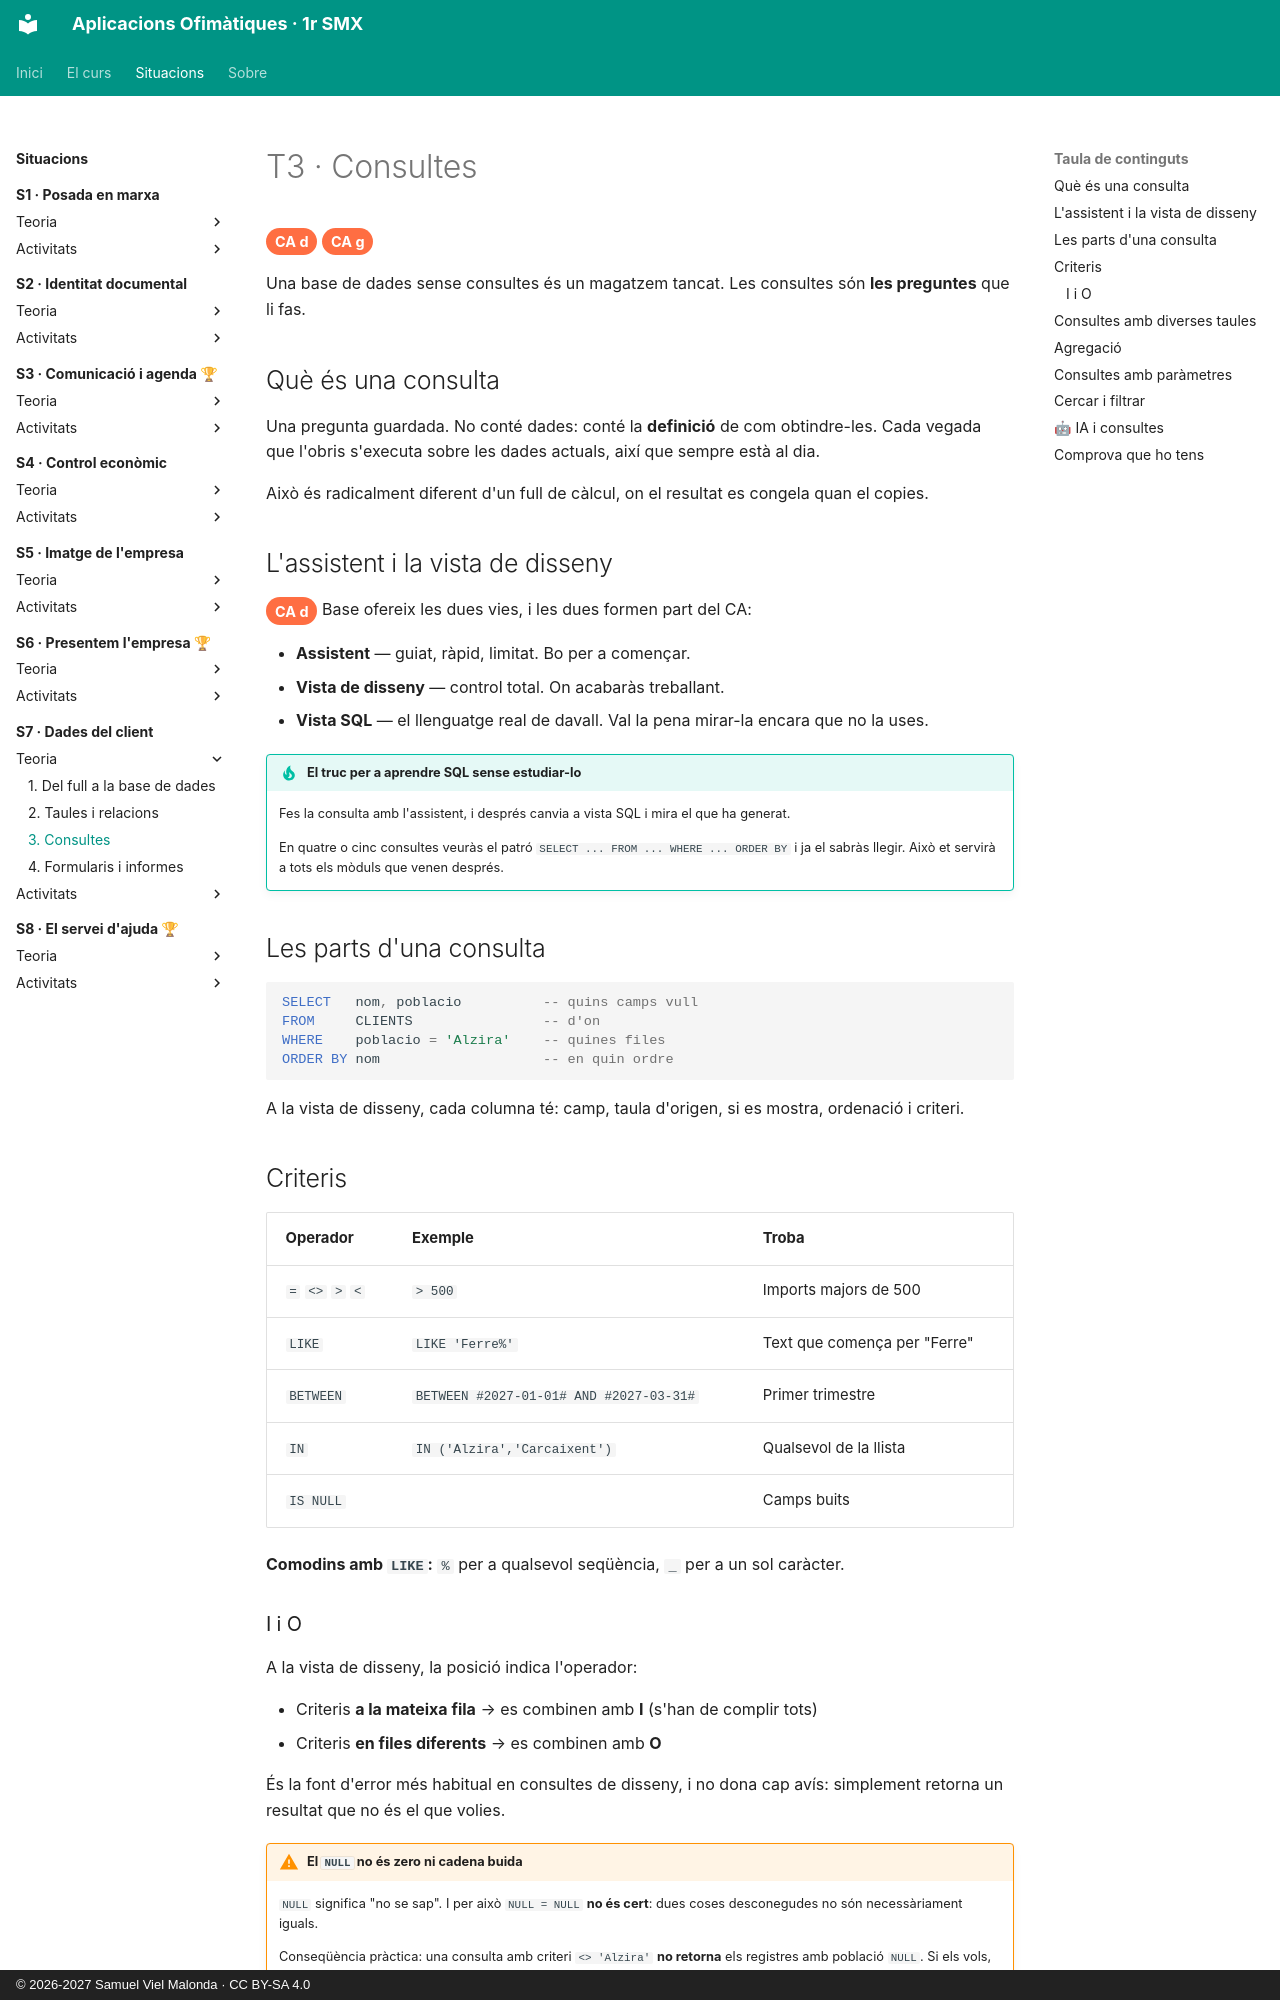

repository: samuelviel/AOF_SMX_2627 · page: S7_Dades_client/teoria/3_consultes/index.html · generator: mkdocs · copyright: © 2026-2027 Samuel Viel Malonda · CC BY-SA 4.0

# T3 · Consultes

<span class="ca">CA d</span> <span class="ca">CA g</span>

Una base de dades sense consultes és un magatzem tancat. Les consultes són **les preguntes** que li fas.

## Què és una consulta

Una pregunta guardada. No conté dades: conté la **definició** de com obtindre-les. Cada vegada que l'obris s'executa sobre les dades actuals, així que sempre està al dia.

Això és radicalment diferent d'un full de càlcul, on el resultat es congela quan el copies.

## L'assistent i la vista de disseny

<span class="ca">CA d</span> Base ofereix les dues vies, i les dues formen part del CA:

- **Assistent** — guiat, ràpid, limitat. Bo per a començar.
- **Vista de disseny** — control total. On acabaràs treballant.
- **Vista SQL** — el llenguatge real de davall. Val la pena mirar-la encara que no la uses.

!!! tip "El truc per a aprendre SQL sense estudiar-lo"
    Fes la consulta amb l'assistent, i després canvia a vista SQL i mira el que ha generat.

    En quatre o cinc consultes veuràs el patró `SELECT ... FROM ... WHERE ... ORDER BY` i ja el sabràs llegir. Això et servirà a tots els mòduls que venen després.

## Les parts d'una consulta

```sql
SELECT   nom, poblacio          -- quins camps vull
FROM     CLIENTS                -- d'on
WHERE    poblacio = 'Alzira'    -- quines files
ORDER BY nom                    -- en quin ordre
```

A la vista de disseny, cada columna té: camp, taula d'origen, si es mostra, ordenació i criteri.

## Criteris

| Operador | Exemple | Troba |
| --- | --- | --- |
| `=` `<>` `>` `<` | `> 500` | Imports majors de 500 |
| `LIKE` | `LIKE 'Ferre%'` | Text que comença per "Ferre" |
| `BETWEEN` | `BETWEEN #2027-01-01# AND #2027-03-31#` | Primer trimestre |
| `IN` | `IN ('Alzira','Carcaixent')` | Qualsevol de la llista |
| `IS NULL` | | Camps buits |

**Comodins amb `LIKE`:** `%` per a qualsevol seqüència, `_` per a un sol caràcter.
